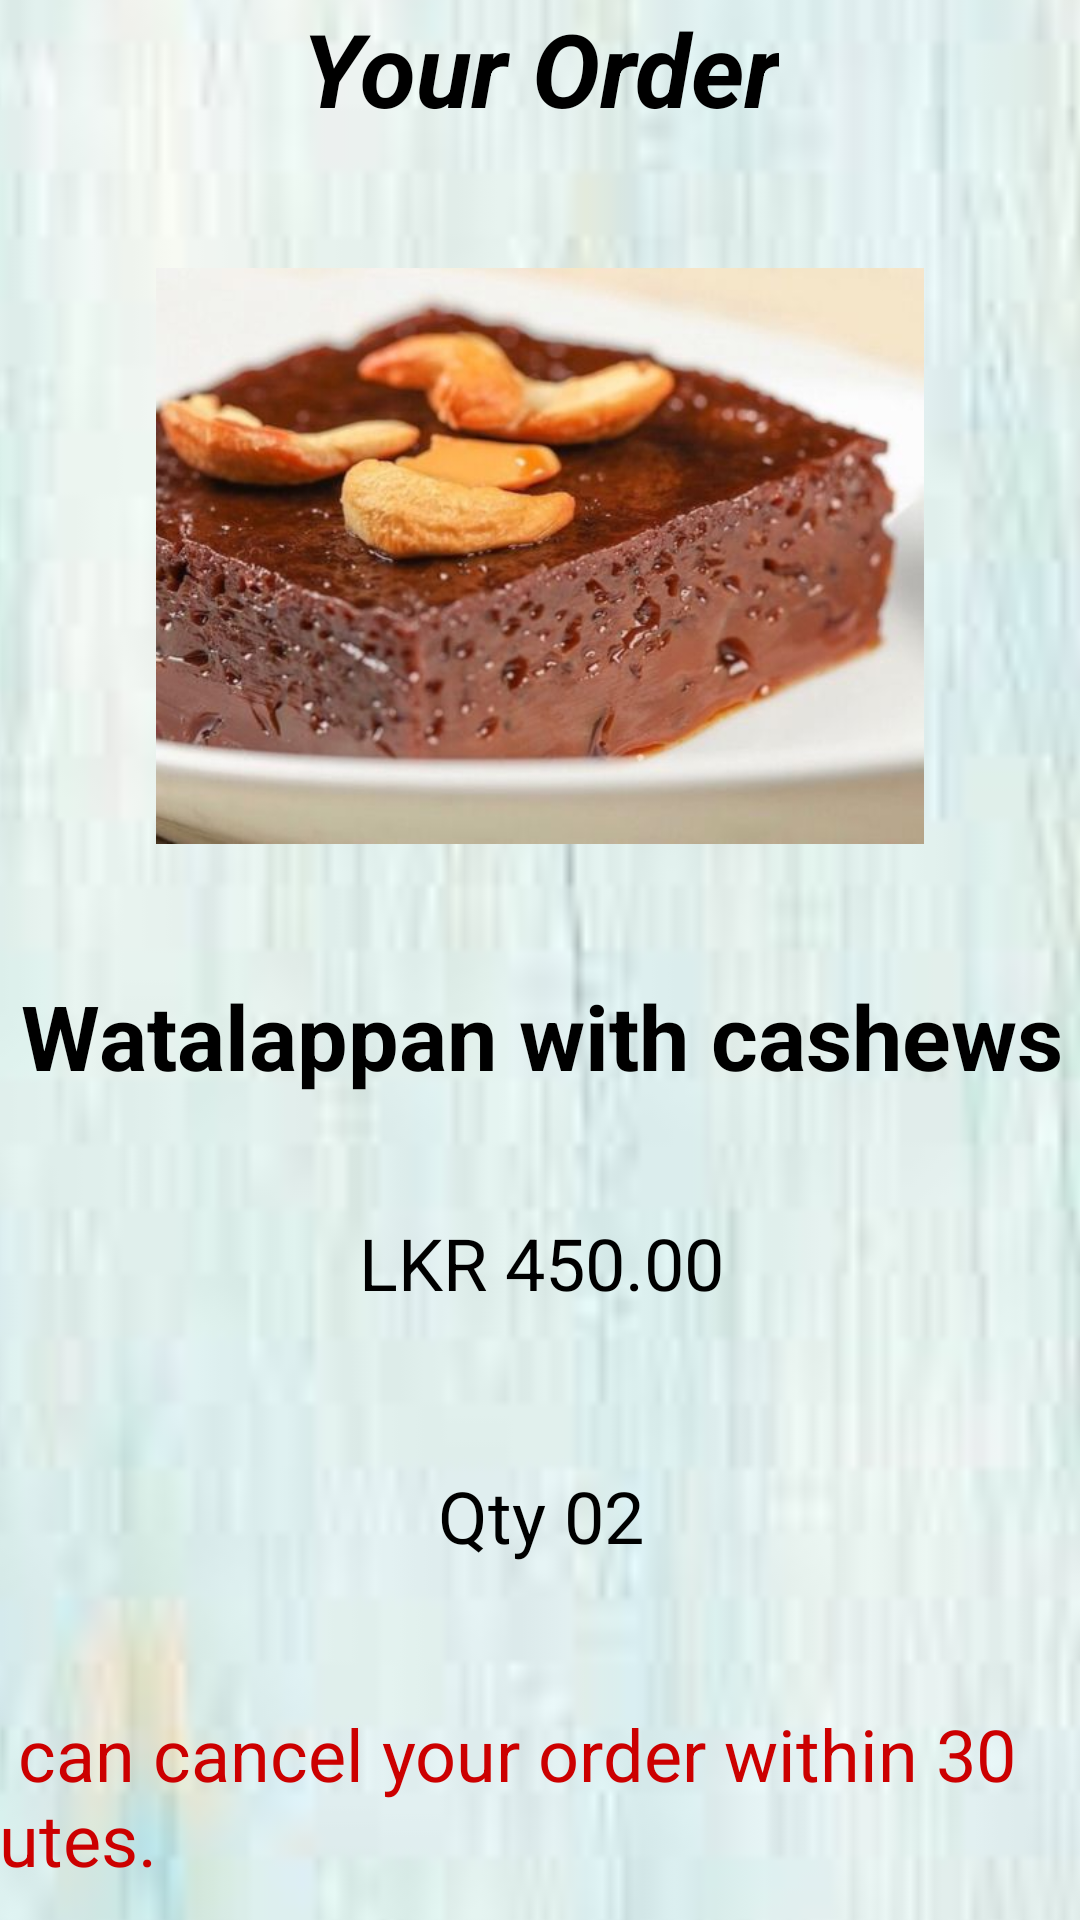

Write the Android layout XML for this screen, with the resource values it uses.
<!-- AndroidManifest.xml: application theme Theme.ProjectMad -->
<!-- res/layout/activity_delete_order.xml -->
<?xml version="1.0" encoding="utf-8"?>
<androidx.constraintlayout.widget.ConstraintLayout xmlns:android="http://schemas.android.com/apk/res/android"
    xmlns:app="http://schemas.android.com/apk/res-auto"
    xmlns:tools="http://schemas.android.com/tools"
    android:layout_width="match_parent"
    android:layout_height="match_parent"
    tools:context=".DeleteOrder">

    <ImageView
        android:id="@+id/imageView12"
        android:layout_width="497dp"
        android:layout_height="1040dp"
        app:layout_constraintBottom_toBottomOf="parent"
        app:layout_constraintEnd_toEndOf="parent"
        app:layout_constraintStart_toStartOf="parent"
        app:layout_constraintTop_toTopOf="parent"
        app:layout_constraintVertical_bias="0.56"
        app:srcCompat="@drawable/back" />

    <TextView
        android:id="@+id/tv_od01"
        android:layout_width="wrap_content"
        android:layout_height="wrap_content"
        android:gravity="center"
        android:text="@string/tv_od01"
        android:textColor="@color/black"
        android:textSize="34sp"
        android:textStyle="bold|italic"
        app:layout_constraintEnd_toEndOf="parent"
        app:layout_constraintStart_toStartOf="parent"
        app:layout_constraintTop_toTopOf="parent" />

    <ImageView
        android:id="@+id/imageView_od"
        android:layout_width="322dp"
        android:layout_height="192dp"
        android:layout_marginTop="44dp"
        app:layout_constraintEnd_toEndOf="parent"
        app:layout_constraintStart_toStartOf="parent"
        app:layout_constraintTop_toBottomOf="@+id/tv_od01"
        app:srcCompat="@drawable/dessert" />

    <LinearLayout
        android:id="@+id/linearLayout"
        android:layout_width="379dp"
        android:layout_height="235dp"
        android:layout_marginTop="24dp"
        android:orientation="vertical"
        app:layout_constraintEnd_toEndOf="parent"
        app:layout_constraintStart_toStartOf="parent"
        app:layout_constraintTop_toBottomOf="@+id/imageView_od">

        <TextView
            android:id="@+id/tv_od02"
            android:layout_width="match_parent"
            android:layout_height="80dp"
            android:gravity="center"
            android:text="@string/tv_od02"
            android:textColor="@color/black"
            android:textSize="30sp"
            android:textStyle="bold" />

        <TextView
            android:id="@+id/tv_od03"
            android:layout_width="match_parent"
            android:layout_height="71dp"
            android:gravity="center"
            android:text="@string/tv_od03"
            android:textColor="@color/black"
            android:textSize="24sp" />

        <TextView
            android:id="@+id/tv_od05"
            android:layout_width="match_parent"
            android:layout_height="98dp"
            android:gravity="center"
            android:text="@string/tv_od05"
            android:textColor="@color/black"
            android:textSize="24sp" />
    </LinearLayout>

    <TextView
        android:id="@+id/tv_od04"
        android:layout_width="401dp"
        android:layout_height="75dp"
        android:layout_marginTop="28dp"
        android:text="@string/tv_od04"
        android:textColor="@android:color/holo_red_dark"
        android:textSize="24sp"
        app:layout_constraintEnd_toEndOf="parent"
        app:layout_constraintHorizontal_bias="1.0"
        app:layout_constraintStart_toStartOf="parent"
        app:layout_constraintTop_toBottomOf="@+id/linearLayout" />

    <Button
        android:id="@+id/btn_od01"
        android:layout_width="122dp"
        android:layout_height="56dp"
        android:layout_marginStart="44dp"
        android:text="@string/btn_od01"
        android:textSize="20sp"
        app:layout_constraintBottom_toBottomOf="parent"
        app:layout_constraintStart_toStartOf="parent"
        app:layout_constraintTop_toBottomOf="@+id/tv_od04"
        app:layout_constraintVertical_bias="0.542" />

    <Button
        android:id="@+id/btn_od02"
        android:layout_width="122dp"
        android:layout_height="56dp"
        android:text="@string/btn_od02"
        android:textSize="20sp"
        app:layout_constraintBottom_toBottomOf="parent"
        app:layout_constraintEnd_toEndOf="parent"
        app:layout_constraintHorizontal_bias="0.754"
        app:layout_constraintStart_toEndOf="@+id/btn_od01"
        app:layout_constraintTop_toBottomOf="@+id/tv_od04"
        app:layout_constraintVertical_bias="0.542" />
</androidx.constraintlayout.widget.ConstraintLayout>
<!-- resources referenced by this layout -->
<resources>
  <!-- drawable back: jpg bitmap (drawable, 3306 bytes) -->
  <!-- drawable dessert: jpg bitmap (drawable, 37210 bytes) -->
  <string name="btn_od01">OK</string>
  <string name="btn_od02">Cancel</string>
  <string name="tv_od01">Your Order</string>
  <string name="tv_od02">Watalappan with cashews</string>
  <string name="tv_od03">LKR 450.00</string>
  <string name="tv_od04">You can cancel your order within 30 minutes.</string>
  <string name="tv_od05">Qty 02</string>
  <style name="Theme.ProjectMad" parent="Theme.MaterialComponents.DayNight.DarkActionBar">
          
          <item name="colorPrimary">@color/purple_500</item>
          <item name="colorPrimaryVariant">@color/purple_700</item>
          <item name="colorOnPrimary">@color/white</item>
          
          <item name="colorSecondary">@color/teal_200</item>
          <item name="colorSecondaryVariant">@color/teal_700</item>
          <item name="colorOnSecondary">@color/black</item>
          
          <item name="android:statusBarColor" tools:targetApi="l">?attr/colorPrimaryVariant</item>
          
      </style>
  <!-- not gathered from this repository: default colours our renderer supplied (Android Studio template values) -->
  <color name="purple_500">#FF6200EE</color>
  <color name="purple_700">#FF3700B3</color>
  <color name="teal_200">#FF03DAC5</color>
  <color name="teal_700">#FF018786</color>
  <color name="black">#FF000000</color>
  <color name="white">#FFFFFFFF</color>
</resources>
